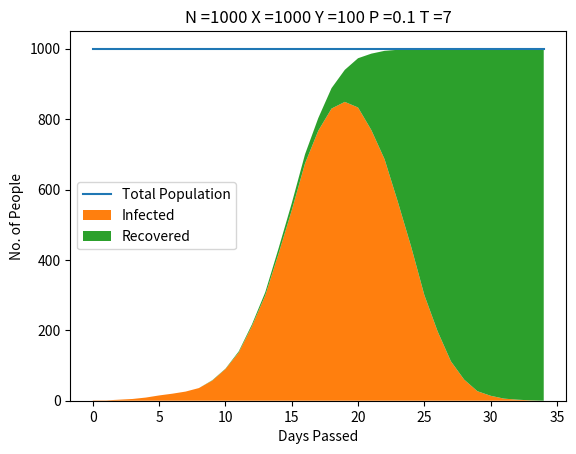

Source code (Python):
'''
Have a population N that lives in X houses
Let there be Y buildings that people work at


Chance of infection depends on number of people in room and time spent

People can have 3 states. Normal, Infected, Recovered
Denoted by 0 1 2
Infected time is given by time in days T

Houses are numbered from 0 - N they stay at home
Work defines where the user goes to work
Hobby defines where the user goes the rest of the day this hobby changes every day

So the user comes into contact with 3 groups every day

Need to find a P value of being infected in the same room

'''
import numpy as np
import matplotlib.pyplot as plt


#Infection chance a day
P = 1/10
#Population
N = 1000
#Households
#avg household size in uk is 2.3
X = 300
#Workplaces or use as day contacts
#where avg. number of contacts a day is N/Y
Y = 100
#Days to recover/infectious
T = 7

def random_pop(N,X,Y):
    #need [state,house,work,days since infection]
    pop = np.zeros((N,4),dtype = int)

    Min_House_No = int(np.floor(N/X))
    No_Extras = int(N - Min_House_No*X)

    n = 0
    pop[n] = [1,0,np.random.randint(0,Y),0]
    n = n+1
    for i in range(Min_House_No-1):
        pop[n] = [0,0,np.random.randint(0,Y),0]
        n = n+1

    for i in range(X-1):
        for j in range(Min_House_No):
            pop[n] = [0,i+1,np.random.randint(0,Y),0]
            n = n+1


    for i in range(No_Extras):
        pop[n] = [0,np.random.randint(0,X),np.random.randint(0,Y),0]
        n = n+1


    return pop

def run_day(Population,P,T):

    infected = np.where(Population[:,0] == 1)[0] #gets infected indexes
    chance = int(1/P)

    for i in infected:
        infected_person = Population[i]
        
        house = infected_person[1] #house with infected person
        housemates = np.where(Population[:,1] == house)[0]

        for j in housemates:
            person = Population[j] #housemate
            if person[0] == 0: #if not infected
                if np.random.randint(0,chance) == 0: #chance to be infected
                    person[0] = 1 #now infected        
        
        work = infected_person[2]
        workmates = np.where(Population[:,2] == work)[0]

        for j in workmates:
            person = Population[j]
            if person[0] == 0: #if not infected
                if np.random.randint(0,chance) == 0: #chance to be infected
                    person[0] = 1 #now infected

        if infected_person[3] > T: #if infected for 14 days
            infected_person[0] = 2 #become non-infectious

        infected_person[3] = infected_person[3] + 1 #add day to infected

    return Population
            
def run_to_end(Population,P,T):

    day = 0
    uninfected = [np.sum(Population[:,0] == 0)]
    infected = [np.sum(Population[:,0] == 1)]
    recovered = [np.sum(Population[:,0] == 2)]


    while infected[-1] != 0: #while there exists someone infected

        print('Day: '+str(day)+' Inf: '+str(infected[-1]))

        day = day + 1
        
        Population = run_day(Population,P,T)

        uninfected.append(np.sum(Population[:,0] == 0))
        infected.append(np.sum(Population[:,0] == 1))
        recovered.append(np.sum(Population[:,0] == 2))



    return uninfected,infected,recovered
        



uninf,inf,rec = run_to_end(random_pop(N,X,Y),P,T)

x = list(range(0,len(uninf)))
y = np.zeros((len(uninf))) + N
plt.plot(x,y,label = 'Total Population')
plt.stackplot(x,inf,rec,labels = ['Infected','Recovered'])
plt.legend()
title = 'N ='+str(N)+' X ='+str(N)+' Y ='+str(Y)+' P ='+str(P)+' T ='+str(T)
plt.title(title)
plt.xlabel('Days Passed')
plt.ylabel('No. of People')




plt.show()



